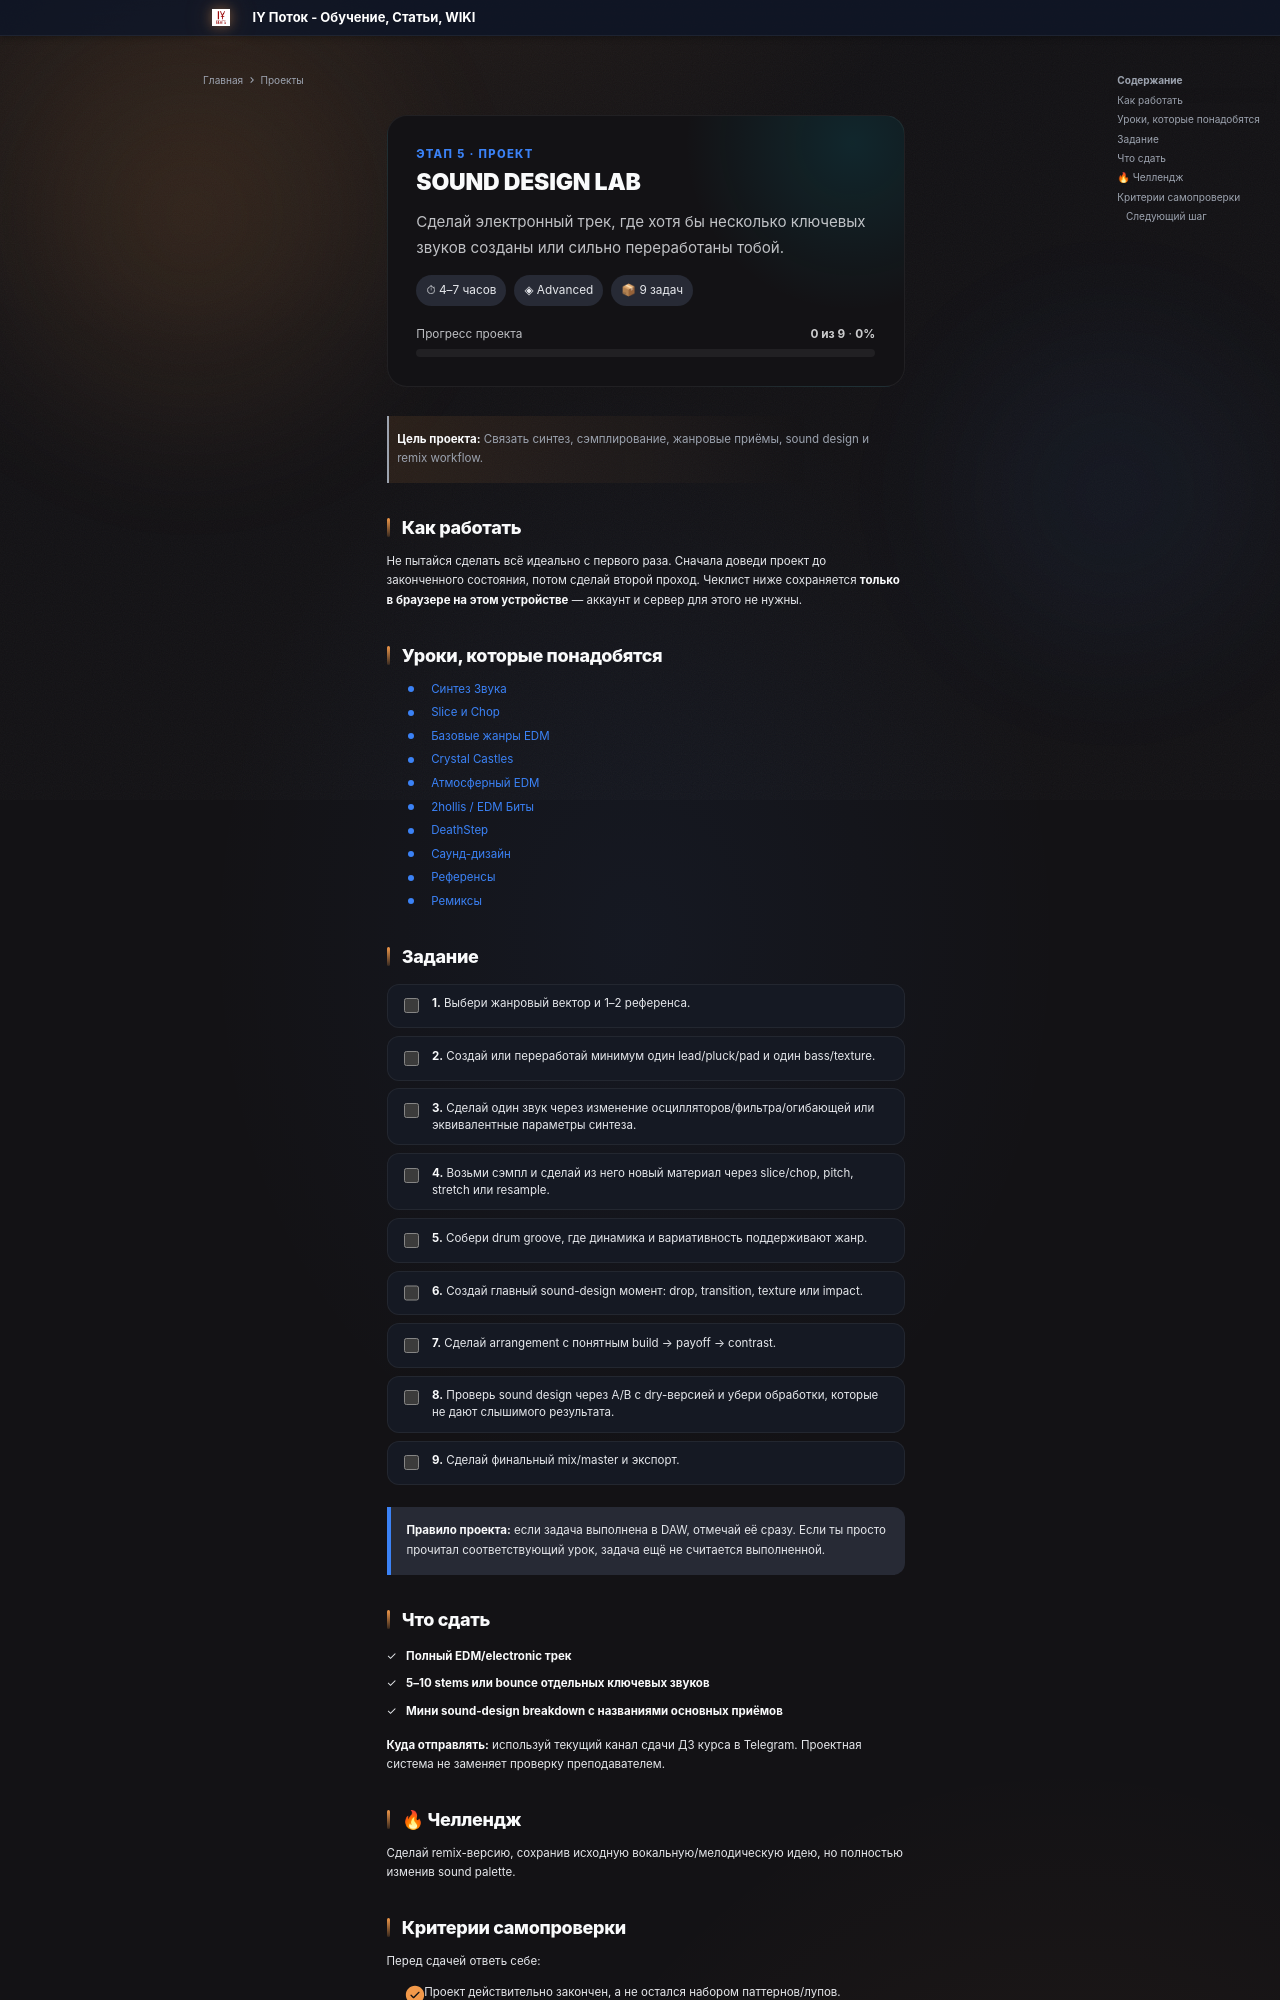

repository: programmcompose/potoksite · page: projects/etap5/index.html · generator: mkdocs

---
hide:
  - navigation
---

<div class="potok-project-hero" data-potok-project="p05">
  <div class="potok-project-kicker">Этап 5 · ПРОЕКТ</div>
  <h1>SOUND DESIGN LAB</h1>
  <p class="potok-project-subtitle">Сделай электронный трек, где хотя бы несколько ключевых звуков созданы или сильно переработаны тобой.</p>

  <div class="potok-project-meta">
    <span class="potok-project-chip">⏱ 4–7 часов</span>
    <span class="potok-project-chip">◈ Advanced</span>
    <span class="potok-project-chip">📦 9 задач</span>
  </div>

  <div class="potok-project-progress">
    <div class="potok-project-progress__row">
      <span>Прогресс проекта</span>
      <span><strong data-project-count>0 из 9</strong> · <strong data-project-percent>0%</strong></span>
    </div>
    <div class="potok-project-progress__bar"><div class="potok-project-progress__fill" data-project-fill></div></div>
  </div>
</div>

> **Цель проекта:** Связать синтез, сэмплирование, жанровые приёмы, sound design и remix workflow.

## Как работать

Не пытайся сделать всё идеально с первого раза. Сначала доведи проект до законченного состояния, потом сделай второй проход. Чеклист ниже сохраняется **только в браузере на этом устройстве** — аккаунт и сервер для этого не нужны.

## Уроки, которые понадобятся

- [Синтез Звука](../etap5/sintez-zvuka.md)
- [Slice и Chop](../etap5/samplirovanie.md)
- [Базовые жанры EDM](../etap5/edzhanry.md)
- [Crystal Castles](../etap5/crystal-castles.md)
- [Атмосферный EDM](../etap5/atmosfernyy-edm.md)
- [2hollis / EDM Биты](../etap5/2hollis.md)
- [DeathStep](../etap5/deathstep.md)
- [Саунд-дизайн](../etap5/sound-design.md)
- [Референсы](../etap5/referensy-sd.md)
- [Ремиксы](../etap5/remiksy.md)

## Задание

<div class="potok-project-tasklist">
<label class="potok-project-task">
<input type="checkbox" data-project-task="task-01">
<span class="potok-project-task__text"><strong>1.</strong> Выбери жанровый вектор и 1–2 референса.</span>
</label>
<label class="potok-project-task">
<input type="checkbox" data-project-task="task-02">
<span class="potok-project-task__text"><strong>2.</strong> Создай или переработай минимум один lead/pluck/pad и один bass/texture.</span>
</label>
<label class="potok-project-task">
<input type="checkbox" data-project-task="task-03">
<span class="potok-project-task__text"><strong>3.</strong> Сделай один звук через изменение осцилляторов/фильтра/огибающей или эквивалентные параметры синтеза.</span>
</label>
<label class="potok-project-task">
<input type="checkbox" data-project-task="task-04">
<span class="potok-project-task__text"><strong>4.</strong> Возьми сэмпл и сделай из него новый материал через slice/chop, pitch, stretch или resample.</span>
</label>
<label class="potok-project-task">
<input type="checkbox" data-project-task="task-05">
<span class="potok-project-task__text"><strong>5.</strong> Собери drum groove, где динамика и вариативность поддерживают жанр.</span>
</label>
<label class="potok-project-task">
<input type="checkbox" data-project-task="task-06">
<span class="potok-project-task__text"><strong>6.</strong> Создай главный sound-design момент: drop, transition, texture или impact.</span>
</label>
<label class="potok-project-task">
<input type="checkbox" data-project-task="task-07">
<span class="potok-project-task__text"><strong>7.</strong> Сделай arrangement с понятным build → payoff → contrast.</span>
</label>
<label class="potok-project-task">
<input type="checkbox" data-project-task="task-08">
<span class="potok-project-task__text"><strong>8.</strong> Проверь sound design через A/B с dry-версией и убери обработки, которые не дают слышимого результата.</span>
</label>
<label class="potok-project-task">
<input type="checkbox" data-project-task="task-09">
<span class="potok-project-task__text"><strong>9.</strong> Сделай финальный mix/master и экспорт.</span>
</label>
</div>

<div class="potok-project-callout">
<strong>Правило проекта:</strong> если задача выполнена в DAW, отмечай её сразу. Если ты просто прочитал соответствующий урок, задача ещё не считается выполненной.
</div>
